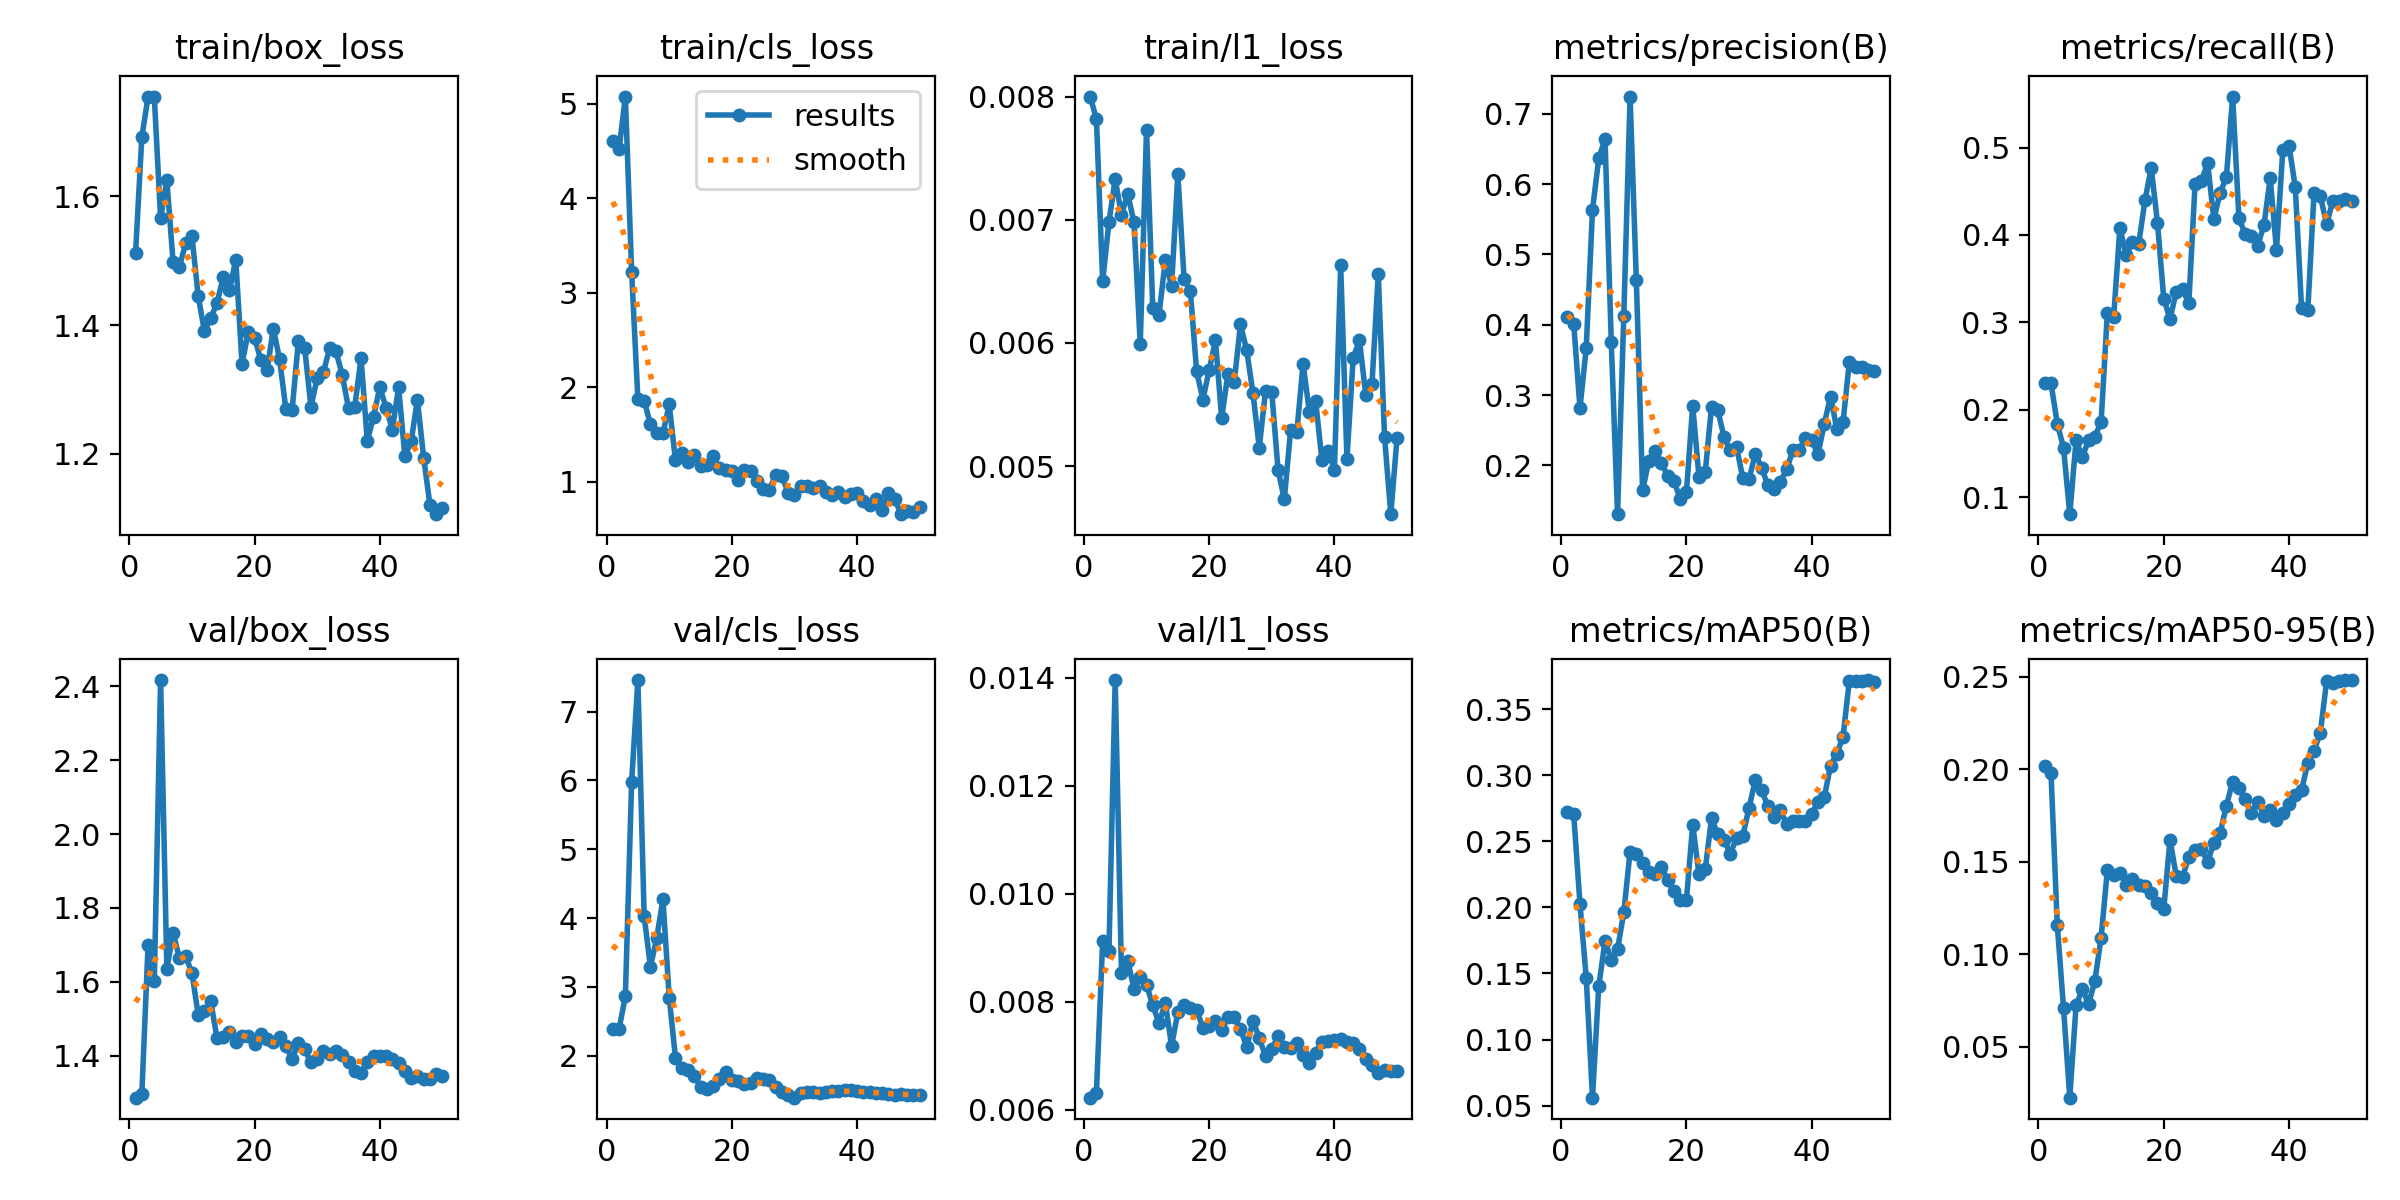

The table this chart was drawn from, first rows:
epoch, time, train/box_loss, train/cls_loss, train/l1_loss, metrics/precision(B), metrics/recall(B), metrics/mAP50(B), metrics/mAP50-95(B), val/box_loss, val/cls_loss, val/l1_loss, lr/pg0, lr/pg1, lr/pg2
1, 7.529, 1.511, 4.606, 0.008, 0.4113, 0.2303, 0.2724, 0.2018, 1.286, 2.391, 0.00622, 0.0002083, 0.0002083, 0.0002083
2, 9.039, 1.692, 4.521, 0.00782, 0.4015, 0.2304, 0.2704, 0.1981, 1.295, 2.393, 0.00631, 0.0006126, 0.0006126, 0.0006126
3, 10.32, 1.756, 5.078, 0.0065, 0.2815, 0.1842, 0.2027, 0.1159, 1.699, 2.866, 0.00912, 0.001, 0.001, 0.001
4, 11.57, 1.754, 3.223, 0.00698, 0.3669, 0.1565, 0.1467, 0.07088, 1.603, 5.982, 0.00893, 0.001176, 0.001176, 0.001176
5, 12.83, 1.566, 1.871, 0.00733, 0.5635, 0.08059, 0.05602, 0.02241, 2.417, 7.458, 0.01396, 0.001151, 0.001151, 0.001151
6, 14.1, 1.625, 1.858, 0.00704, 0.6363, 0.1649, 0.1402, 0.07227, 1.635, 4.032, 0.00853, 0.001126, 0.001126, 0.001126
7, 15.46, 1.497, 1.607, 0.00721, 0.6641, 0.1463, 0.1745, 0.08121, 1.732, 3.292, 0.00876, 0.001102, 0.001102, 0.001102
8, 16.74, 1.491, 1.514, 0.00698, 0.3748, 0.1649, 0.1605, 0.07305, 1.664, 3.707, 0.00824, 0.001077, 0.001077, 0.001077
9, 18.72, 1.527, 1.51, 0.00599, 0.1308, 0.1693, 0.1684, 0.08555, 1.669, 4.276, 0.00845, 0.001052, 0.001052, 0.001052
10, 20.5, 1.539, 1.816, 0.00773, 0.4128, 0.1862, 0.1961, 0.109, 1.624, 2.845, 0.00831, 0.001027, 0.001027, 0.001027
11, 22.59, 1.445, 1.223, 0.00628, 0.7243, 0.311, 0.2422, 0.1455, 1.511, 1.97, 0.00793, 0.001002, 0.001002, 0.001002
12, 23.88, 1.391, 1.298, 0.00623, 0.4632, 0.3059, 0.2404, 0.1431, 1.521, 1.821, 0.0076, 0.0009778, 0.0009778, 0.0009778
13, 25.08, 1.41, 1.203, 0.00667, 0.1645, 0.4082, 0.2337, 0.1442, 1.548, 1.799, 0.00798, 0.000953, 0.000953, 0.000953
14, 26.3, 1.434, 1.286, 0.00646, 0.2071, 0.3768, 0.2268, 0.1372, 1.448, 1.713, 0.00718, 0.0009283, 0.0009283, 0.0009283
15, 27.54, 1.474, 1.162, 0.00737, 0.2211, 0.3923, 0.225, 0.1405, 1.451, 1.551, 0.0078, 0.0009035, 0.0009035, 0.0009035
16, 28.77, 1.454, 1.173, 0.00652, 0.2031, 0.3896, 0.2306, 0.1374, 1.463, 1.523, 0.00793, 0.0008787, 0.0008787, 0.0008787
17, 29.97, 1.502, 1.271, 0.00642, 0.1855, 0.4396, 0.2207, 0.137, 1.436, 1.565, 0.00788, 0.000854, 0.000854, 0.000854
18, 31.32, 1.34, 1.141, 0.00577, 0.1785, 0.4768, 0.2126, 0.1333, 1.454, 1.669, 0.00784, 0.0008293, 0.0008293, 0.0008293
19, 33.1, 1.389, 1.124, 0.00554, 0.1525, 0.4139, 0.2056, 0.1276, 1.454, 1.772, 0.00752, 0.0008045, 0.0008045, 0.0008045
20, 34.69, 1.38, 1.109, 0.00578, 0.1629, 0.3271, 0.2059, 0.1244, 1.431, 1.652, 0.00754, 0.0007797, 0.0007797, 0.0007797
21, 35.91, 1.346, 1.021, 0.00602, 0.2852, 0.304, 0.2625, 0.1619, 1.458, 1.637, 0.00764, 0.000755, 0.000755, 0.000755
22, 37.13, 1.33, 1.122, 0.00539, 0.1841, 0.3351, 0.2251, 0.1422, 1.446, 1.593, 0.00748, 0.0007302, 0.0007302, 0.0007302
23, 38.4, 1.394, 1.113, 0.00575, 0.1905, 0.3378, 0.2287, 0.1418, 1.437, 1.612, 0.00772, 0.0007055, 0.0007055, 0.0007055
24, 39.64, 1.347, 1.002, 0.00568, 0.2834, 0.3218, 0.2673, 0.1525, 1.45, 1.671, 0.00771, 0.0006808, 0.0006808, 0.0006808
25, 40.88, 1.269, 0.9244, 0.00615, 0.2788, 0.4585, 0.2556, 0.1565, 1.427, 1.66, 0.0075, 0.000656, 0.000656, 0.000656
26, 42.1, 1.268, 0.9126, 0.00594, 0.2406, 0.4612, 0.2513, 0.157, 1.39, 1.652, 0.00715, 0.0006312, 0.0006312, 0.0006312
27, 43.36, 1.375, 1.073, 0.00559, 0.2218, 0.4824, 0.2404, 0.15, 1.435, 1.549, 0.00765, 0.0006065, 0.0006065, 0.0006065
28, 45.19, 1.365, 1.055, 0.00515, 0.2266, 0.4183, 0.2525, 0.1602, 1.418, 1.479, 0.00732, 0.0005818, 0.0005818, 0.0005818
29, 47.04, 1.273, 0.8814, 0.00561, 0.1819, 0.4481, 0.2542, 0.1654, 1.382, 1.437, 0.00699, 0.000557, 0.000557, 0.000557
30, 48.6, 1.317, 0.8589, 0.0056, 0.1809, 0.4662, 0.2754, 0.1803, 1.391, 1.392, 0.00712, 0.0005322, 0.0005322, 0.0005322
31, 49.84, 1.327, 0.9497, 0.00497, 0.2168, 0.5584, 0.2965, 0.1934, 1.412, 1.458, 0.00736, 0.0005075, 0.0005075, 0.0005075
32, 51.06, 1.364, 0.9489, 0.00473, 0.1968, 0.4192, 0.2885, 0.1899, 1.406, 1.476, 0.00716, 0.0004827, 0.0004827, 0.0004827
33, 52.28, 1.359, 0.932, 0.00529, 0.1719, 0.4011, 0.2765, 0.1839, 1.413, 1.477, 0.00714, 0.000458, 0.000458, 0.000458
34, 53.54, 1.322, 0.955, 0.00528, 0.1672, 0.3984, 0.2681, 0.1763, 1.401, 1.464, 0.00724, 0.0004332, 0.0004332, 0.0004332
35, 54.8, 1.27, 0.8941, 0.00583, 0.1772, 0.3878, 0.2736, 0.1825, 1.384, 1.474, 0.00701, 0.0004085, 0.0004085, 0.0004085
36, 56.02, 1.273, 0.8575, 0.00544, 0.1943, 0.4114, 0.2631, 0.175, 1.357, 1.49, 0.00686, 0.0003837, 0.0003837, 0.0003837
37, 57.24, 1.348, 0.8885, 0.00553, 0.2219, 0.4649, 0.2657, 0.1777, 1.353, 1.489, 0.00705, 0.000359, 0.000359, 0.000359
38, 58.65, 1.22, 0.8329, 0.00505, 0.2226, 0.3831, 0.2651, 0.1729, 1.381, 1.502, 0.00725, 0.0003343, 0.0003343, 0.0003343
39, 60.44, 1.258, 0.8705, 0.00512, 0.2388, 0.4968, 0.2655, 0.1765, 1.4, 1.501, 0.00727, 0.0003095, 0.0003095, 0.0003095
40, 62.16, 1.303, 0.8753, 0.00497, 0.2358, 0.5021, 0.2707, 0.1813, 1.399, 1.496, 0.00729, 0.0002848, 0.0002848, 0.0002848
41, 64.72, 1.271, 0.7903, 0.00663, 0.216, 0.4548, 0.2796, 0.1861, 1.398, 1.48, 0.0073, 0.00026, 0.00026, 0.00026
42, 66.6, 1.237, 0.749, 0.00506, 0.259, 0.3165, 0.2833, 0.1888, 1.392, 1.479, 0.00726, 0.0002352, 0.0002352, 0.0002352
43, 67.87, 1.303, 0.8166, 0.00588, 0.298, 0.3138, 0.307, 0.2034, 1.381, 1.459, 0.00724, 0.0002105, 0.0002105, 0.0002105
44, 69.08, 1.196, 0.6978, 0.00602, 0.2525, 0.4483, 0.3161, 0.21, 1.359, 1.453, 0.00712, 0.0001857, 0.0001857, 0.0001857
45, 70.37, 1.219, 0.8731, 0.00558, 0.2617, 0.4441, 0.3292, 0.2198, 1.34, 1.445, 0.00694, 0.000161, 0.000161, 0.000161
46, 71.72, 1.283, 0.8169, 0.00567, 0.3468, 0.4127, 0.3713, 0.2478, 1.345, 1.437, 0.00683, 0.0001363, 0.0001363, 0.0001363
47, 73.52, 1.194, 0.654, 0.00656, 0.3393, 0.4388, 0.3712, 0.2468, 1.338, 1.439, 0.00667, 0.0001115, 0.0001115, 0.0001115
48, 75.1, 1.12, 0.6905, 0.00524, 0.3399, 0.4388, 0.3713, 0.248, 1.336, 1.43, 0.00673, 8.675e-05, 8.675e-05, 8.675e-05
49, 76.73, 1.106, 0.6789, 0.00461, 0.3353, 0.4415, 0.372, 0.2483, 1.35, 1.428, 0.00671, 6.2e-05, 6.2e-05, 6.2e-05
50, 77.99, 1.116, 0.7302, 0.00523, 0.3339, 0.4388, 0.3704, 0.2481, 1.345, 1.438, 0.00671, 3.725e-05, 3.725e-05, 3.725e-05
